Run: headless pygame with SDL's dummy video driver; simulated clock (each Clock.tick advances the game by its frame time, no real sleeping); random seed 0; keys injected as events and as key.get_pressed() state; no mouse input.
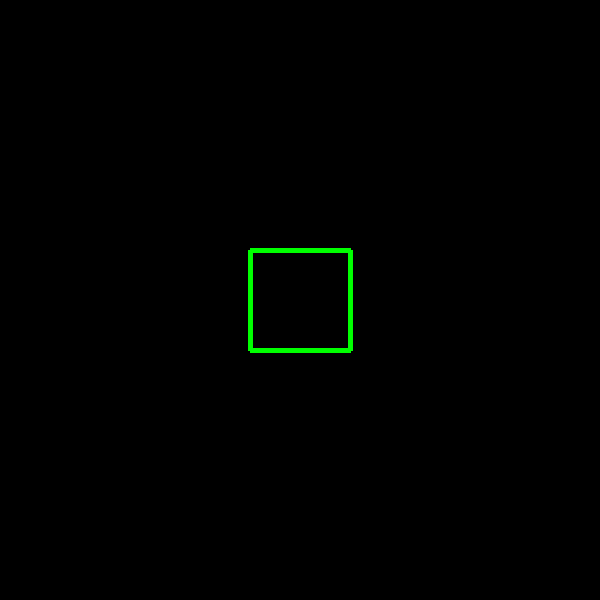
Frame 1 of 4 · flips 1–60 · no input
Frame 2 of 4 · flips 61–180 · tapped SPACE, RETURN · held RIGHT (→), D · screen unchanged from frame 1, image omitted
Frame 3 of 4 · flips 181–300 · held DOWN (↓), S · screen unchanged from frame 2, image omitted
Frame 4 of 4 · flips 301–420 · held LEFT (←), A, UP (↑), W · screen unchanged from frame 3, image omitted

The pygame program that drew these frames:

#!/usr/bin/python

import pygame

pygame.init()

GREEN = (0, 255, 0)
BLACK = (0, 0, 0)

# params
bounds = (600, 600)
square_side = 100
line_thickness = 5

display = pygame.display
display.set_caption("Such square.")
screen = display.set_mode(bounds)

done = False
clock = pygame.time.Clock()

while not done:

    for event in pygame.event.get():
        if event.type == pygame.QUIT:
            done = True

    surface = pygame.display.get_surface()
    surface.fill(BLACK)

    # square
    x_offset = (bounds[0] / 2) - (square_side / 2)
    y_offset = (bounds[1] / 2) - (square_side / 2)

    pygame.draw.line(screen,
                     GREEN,
                     [0 + x_offset, 0 + y_offset],
                     [0 + x_offset, square_side + y_offset],
                     line_thickness)

    pygame.draw.line(screen,
                     GREEN,
                     [0 + x_offset , square_side + y_offset],
                     [square_side + x_offset, square_side + y_offset],
                     line_thickness)

    pygame.draw.line(screen,
                     GREEN,
                     [square_side + x_offset, square_side + y_offset],
                     [square_side + x_offset, 0 + y_offset],
                     line_thickness)

    pygame.draw.line(screen,
                     GREEN,
                     [square_side + x_offset, 0 + y_offset],
                     [0 + x_offset, 0 + y_offset],
                     line_thickness)

    # display.update()

    pygame.display.flip()
    clock.tick(60)

# Close the window and quit.
pygame.quit()
